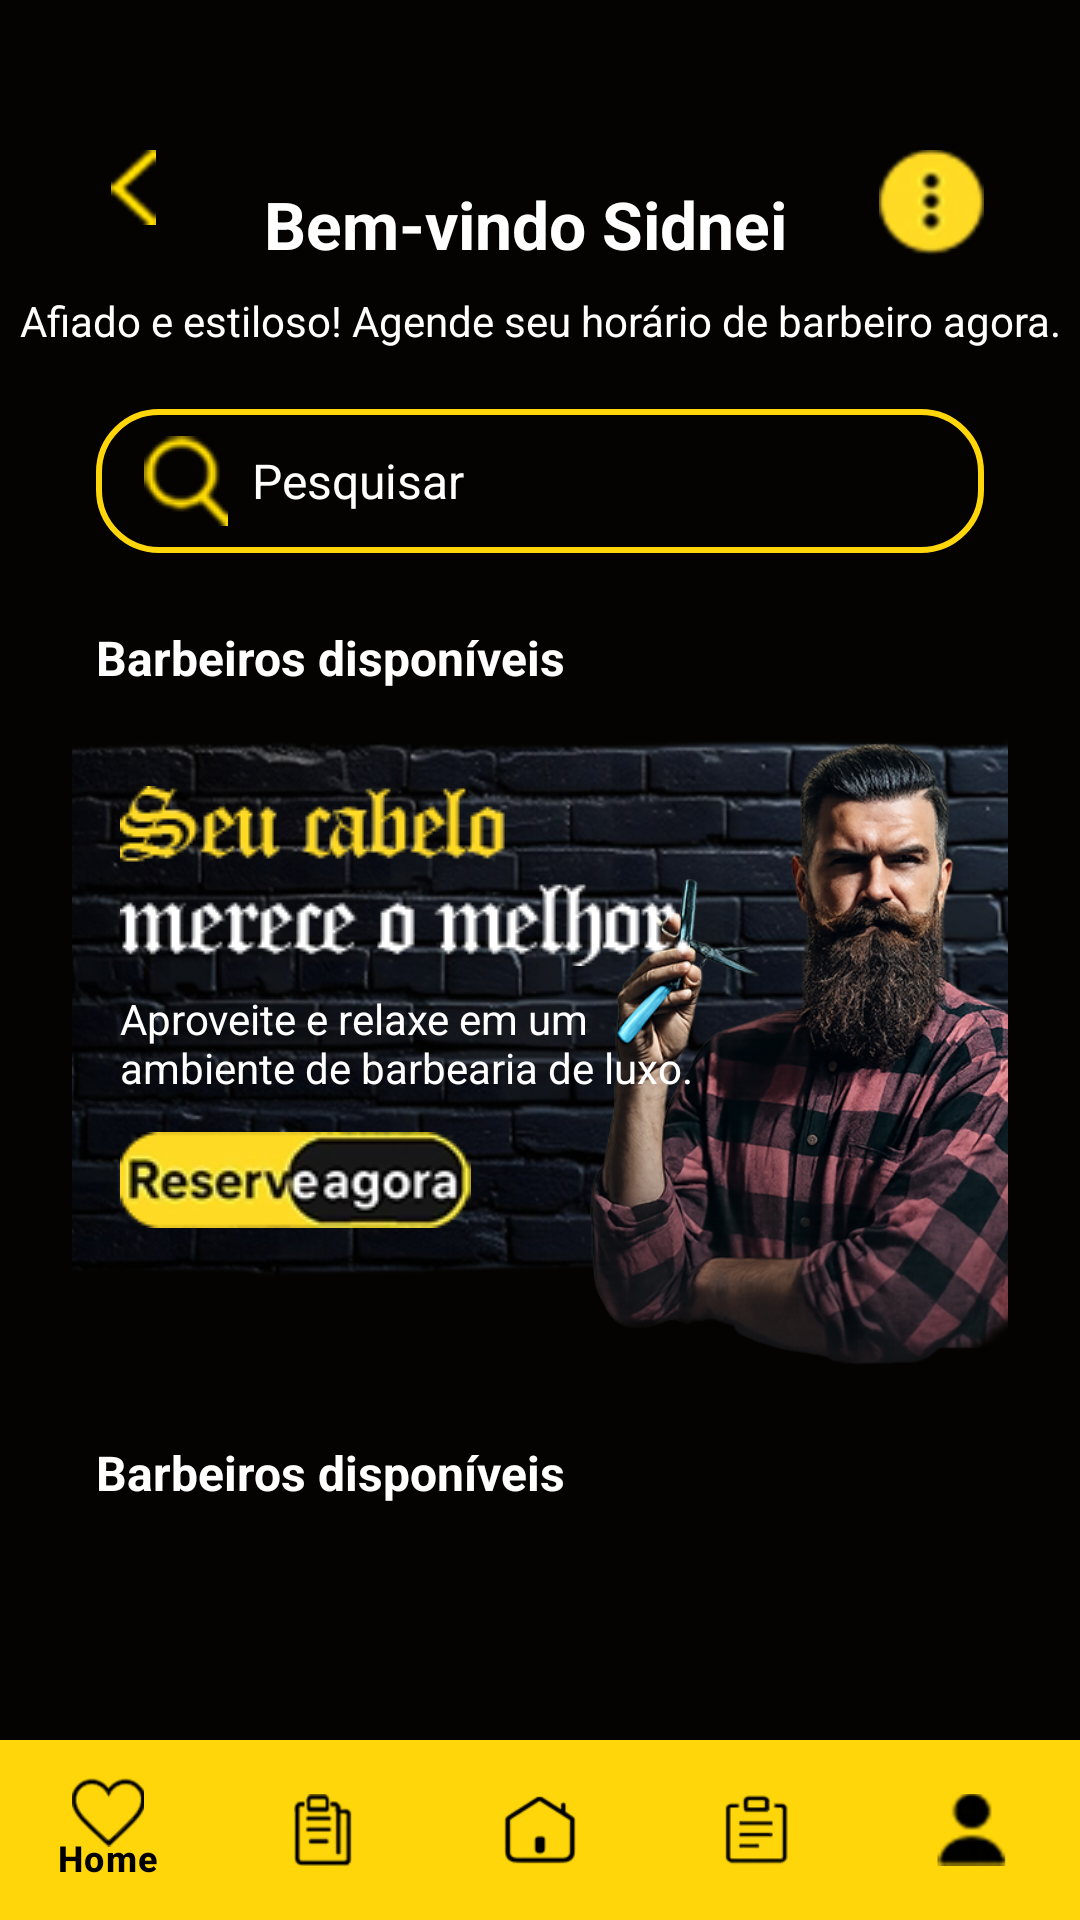

This screen was rendered from an Android layout file. Write that file and the resources it references.
<!-- AndroidManifest.xml: application theme Theme.Barbershop -->
<!-- res/layout/activity_main.xml -->
<?xml version="1.0" encoding="utf-8"?>
<androidx.constraintlayout.widget.ConstraintLayout
    xmlns:android="http://schemas.android.com/apk/res/android"
    xmlns:app="http://schemas.android.com/apk/res-auto"
    xmlns:tools="http://schemas.android.com/tools"
    android:id="@+id/btnVoltarSing"
    android:layout_width="match_parent"
    android:layout_height="match_parent"
    android:background="#040301"
    tools:context=".activity.MainActivity">

    
    <androidx.core.widget.NestedScrollView
        android:id="@+id/scrollView2"
        android:layout_width="match_parent"
        android:layout_height="0dp"
        app:layout_constraintTop_toTopOf="parent"
        app:layout_constraintBottom_toTopOf="@id/bottomNavigation">

        <LinearLayout
            android:layout_width="match_parent"
            android:layout_height="wrap_content"
            android:orientation="vertical"
            android:paddingBottom="24dp">

            
            <androidx.constraintlayout.widget.ConstraintLayout
                android:layout_width="match_parent"
                android:layout_height="wrap_content">

                <ImageView
                    android:id="@+id/imageView4"
                    android:layout_width="25dp"
                    android:layout_height="25dp"
                    android:layout_marginStart="32dp"
                    android:layout_marginTop="50dp"
                    app:layout_constraintStart_toStartOf="parent"
                    app:layout_constraintTop_toTopOf="parent"
                    app:srcCompat="@drawable/ico_retornar" />

                <ImageView
                    android:id="@+id/imageView5"
                    android:layout_width="35dp"
                    android:layout_height="35dp"
                    android:layout_marginTop="50dp"
                    android:layout_marginEnd="32dp"
                    app:layout_constraintEnd_toEndOf="parent"
                    app:layout_constraintTop_toTopOf="parent"
                    app:srcCompat="@drawable/ico_menu" />

                <TextView
                    android:id="@+id/textView4"
                    android:layout_width="wrap_content"
                    android:layout_height="wrap_content"
                    android:layout_marginTop="60dp"
                    android:text="Bem-vindo Sidnei"
                    android:textColor="@color/white"
                    android:textSize="22sp"
                    android:textStyle="bold"
                    app:layout_constraintEnd_toStartOf="@+id/imageView5"
                    app:layout_constraintStart_toEndOf="@+id/imageView4"
                    app:layout_constraintTop_toTopOf="parent" />

                <TextView
                    android:id="@+id/textView5"
                    android:layout_width="0dp"
                    android:layout_height="wrap_content"
                    android:layout_marginTop="8dp"
                    android:gravity="center"
                    android:text="Afiado e estiloso! Agende seu horário de barbeiro agora."
                    android:textColor="@color/white"
                    android:textSize="14sp"
                    app:layout_constraintEnd_toEndOf="parent"
                    app:layout_constraintStart_toStartOf="parent"
                    app:layout_constraintTop_toBottomOf="@+id/textView4" />

                <EditText
                    android:id="@+id/editTextText7"
                    android:layout_width="match_parent"
                    android:layout_height="48dp"
                    android:layout_marginStart="32dp"
                    android:layout_marginTop="20dp"
                    android:layout_marginEnd="32dp"
                    android:background="@drawable/btn_transparent"
                    android:drawableStart="@drawable/ico_pesquisar"
                    android:drawablePadding="8dp"
                    android:ems="10"
                    android:hint="Pesquisar"
                    android:inputType="text"
                    android:paddingStart="16dp"
                    android:textColor="@color/white"
                    android:textColorHint="@color/white"
                    android:textSize="16sp"
                    app:layout_constraintTop_toBottomOf="@+id/textView5" />

                <TextView
                    android:id="@+id/textView6"
                    android:layout_width="match_parent"
                    android:layout_height="wrap_content"
                    android:layout_marginStart="32dp"
                    android:layout_marginTop="24dp"
                    android:layout_marginEnd="32dp"
                    android:text="Barbeiros disponíveis"
                    android:textColor="@color/white"
                    android:textSize="16sp"
                    android:textStyle="bold"
                    app:layout_constraintTop_toBottomOf="@+id/editTextText7" />
            </androidx.constraintlayout.widget.ConstraintLayout>

            
            <androidx.constraintlayout.widget.ConstraintLayout
                android:layout_width="match_parent"
                android:layout_height="wrap_content"
                android:layout_marginTop="16dp"
                android:layout_marginStart="24dp"
                android:layout_marginEnd="24dp">

                <ImageView
                    android:id="@+id/imageView10"
                    android:layout_width="match_parent"
                    android:layout_height="180dp"
                    android:scaleType="centerCrop"
                    app:layout_constraintTop_toTopOf="parent"
                    app:srcCompat="@drawable/img_06_background" />

                <ImageView
                    android:id="@+id/imageView14"
                    android:layout_width="250dp"
                    android:layout_height="210dp"
                    android:layout_marginStart="200dp"
                    android:layout_marginEnd="12dp"
                    android:src="@drawable/img_04"
                    app:layout_constraintEnd_toEndOf="@+id/imageView10"
                    app:layout_constraintStart_toStartOf="@+id/imageView10"
                    tools:layout_editor_absoluteY="0dp" />

                <ImageView
                    android:id="@+id/imageView11"
                    android:layout_width="wrap_content"
                    android:layout_height="wrap_content"
                    android:layout_marginStart="16dp"
                    android:layout_marginTop="16dp"
                    app:layout_constraintStart_toStartOf="parent"
                    app:layout_constraintTop_toTopOf="parent"
                    app:srcCompat="@drawable/img_07_melhor" />

                <TextView
                    android:id="@+id/textView7"
                    android:layout_width="200dp"
                    android:layout_height="wrap_content"
                    android:layout_marginStart="16dp"
                    android:layout_marginTop="8dp"
                    android:text="Aproveite e relaxe em um ambiente de barbearia de luxo."
                    android:textColor="@color/white"
                    app:layout_constraintStart_toStartOf="parent"
                    app:layout_constraintTop_toBottomOf="@+id/imageView11" />

                <ImageView
                    android:id="@+id/imageView12"
                    android:layout_width="wrap_content"
                    android:layout_height="wrap_content"
                    android:layout_marginStart="16dp"
                    android:layout_marginTop="12dp"
                    app:layout_constraintStart_toStartOf="parent"
                    app:layout_constraintTop_toBottomOf="@+id/textView7"
                    app:srcCompat="@drawable/ico_reserve" />
            </androidx.constraintlayout.widget.ConstraintLayout>

            
            <TextView
                android:layout_width="match_parent"
                android:layout_height="wrap_content"
                android:layout_marginStart="32dp"
                android:layout_marginTop="24dp"
                android:text="Barbeiros disponíveis"
                android:textColor="@color/white"
                android:textSize="16sp"
                android:textStyle="bold" />

            <androidx.recyclerview.widget.RecyclerView
                android:id="@+id/rvBarbeiros"
                android:layout_width="match_parent"
                android:layout_height="wrap_content"
                android:layout_marginStart="8dp"
                android:layout_marginTop="8dp"
                android:layout_marginEnd="8dp"
                android:nestedScrollingEnabled="false"
                app:layoutManager="androidx.recyclerview.widget.LinearLayoutManager"
                tools:listitem="@layout/item_barber" />

        </LinearLayout>
    </androidx.core.widget.NestedScrollView>



    
    <com.google.android.material.bottomnavigation.BottomNavigationView
        android:id="@+id/bottomNavigation"
        android:layout_width="match_parent"
        android:layout_height="60dp"
        android:background="#FFD60A"
        app:itemIconTint="@color/bottom_nav_icon_color"
        app:itemTextColor="@color/black"
        app:menu="@menu/bottom_nav_menu"
        app:layout_constraintBottom_toBottomOf="parent"
        app:layout_constraintStart_toStartOf="parent"
        app:layout_constraintEnd_toEndOf="parent" />



</androidx.constraintlayout.widget.ConstraintLayout>
<!-- res/layout/item_barber.xml (included above) -->
<?xml version="1.0" encoding="utf-8"?>
<androidx.constraintlayout.widget.ConstraintLayout xmlns:android="http://schemas.android.com/apk/res/android"
    xmlns:tools="http://schemas.android.com/tools"
    android:layout_width="wrap_content"
    android:layout_height="wrap_content"
    android:orientation="vertical"
    android:padding="8dp">

    <LinearLayout
        android:layout_width="match_parent"
        android:layout_height="match_parent"
        android:background="@drawable/fundo_cinza"
        android:orientation="vertical"
        android:padding="14dp"
        android:layout_marginStart="24dp"
        android:layout_marginTop="24dp"
        tools:ignore="MissingConstraints">

        <ImageView
            android:id="@+id/imageView9"
            android:layout_width="160dp"
            android:layout_height="200dp"
            android:background="@drawable/img_01"
            android:scaleType="centerCrop"
            android:src="@drawable/img_01" />

        <TextView
            android:id="@+id/titleTextView"
            android:layout_width="wrap_content"
            android:layout_height="wrap_content"
            android:layout_marginTop="12dp"
            android:text="Titulo"
            android:textColor="@color/white"
            android:textSize="18sp"
            android:textStyle="bold" />

        <TextView
            android:id="@+id/subtitleTextView"
            android:layout_width="wrap_content"
            android:layout_height="wrap_content"
            android:layout_marginTop="4dp"
            android:text="Subtitulo"
            android:textColor="@color/white"
            android:textSize="14sp" />

        <TextView
            android:id="@+id/horario"
            android:layout_width="wrap_content"
            android:layout_height="wrap_content"
            android:layout_marginTop="4dp"
            android:text="Horario disponível"
            android:textColor="#FFD60A"
            android:textSize="14sp" />

        <ImageView
            android:id="@+id/imageView10"
            android:layout_width="70dp"
            android:layout_height="23dp"
            android:layout_marginTop="8dp"
            android:layout_gravity="center_horizontal"
            android:src="@drawable/ico_reserve" />

    </LinearLayout>

</androidx.constraintlayout.widget.ConstraintLayout>
<!-- resources referenced by this layout -->
<resources>
  <!-- drawable btn_transparent (drawable) -->
  <?xml version="1.0" encoding="utf-8"?>
  <layer-list xmlns:android="http://schemas.android.com/apk/res/android">
  <item>
      <shape>
          <solid android:color="#00000000"/>
          <corners android:radius="20dp"/>
          <stroke
              android:width="2dp"
              android:color="#FFD60A" />
      </shape>
  </item>
  </layer-list>
  <!-- drawable fundo_cinza (drawable) -->
  <?xml version="1.0" encoding="utf-8"?>
  <selector xmlns:android="http://schemas.android.com/apk/res/android">
      <item>
          <shape>
              <corners android:radius="30dp" />
                  <solid android:color="#2B2B2B" />
          </shape>
      </item>
  
  
  </selector>
  <!-- drawable ico_menu: webp bitmap (drawable, 1596 bytes) -->
  <!-- drawable ico_pesquisar: webp bitmap (drawable, 1550 bytes) -->
  <!-- drawable ico_reserve: webp bitmap (drawable, 3824 bytes) -->
  <!-- drawable ico_retornar: webp bitmap (drawable, 1324 bytes) -->
  <!-- drawable img_04: png bitmap (drawable, 309002 bytes) -->
  <!-- drawable img_06_background: png bitmap (drawable, 279355 bytes) -->
  <!-- drawable img_07_melhor: webp bitmap (drawable, 3164 bytes) -->
  <style name="Theme.Barbershop" parent="Base.Theme.Barbershop" />
  <style name="Base.Theme.Barbershop" parent="Theme.Material3.DayNight.NoActionBar">
          
          
      </style>
  <!-- not gathered from this repository: default colours our renderer supplied (Android Studio template values) -->
  <color name="black">#FF000000</color>
  <color name="white">#FFFFFFFF</color>
</resources>
